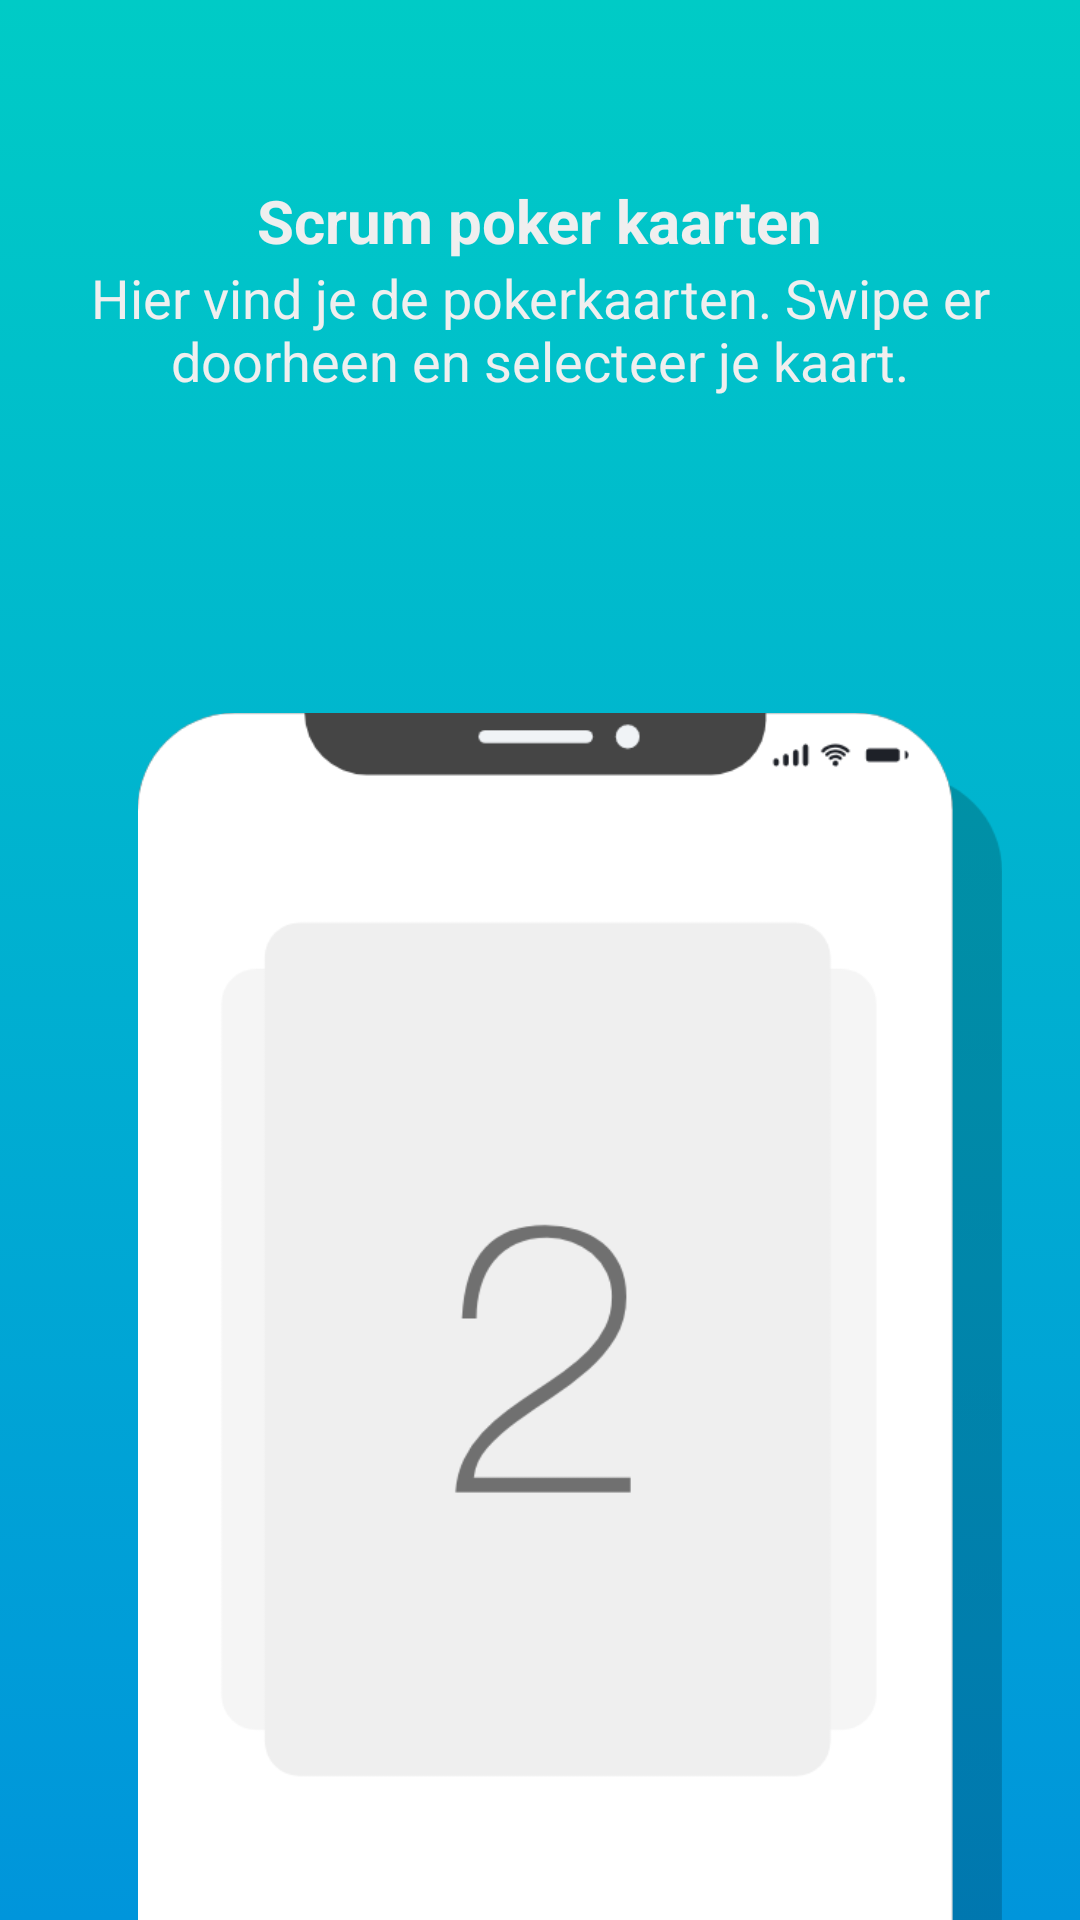

Android layout source for this screen:
<!-- AndroidManifest.xml: application theme AppTheme -->
<!-- res/layout/onboarding_first.xml -->
<LinearLayout
    xmlns:android="http://schemas.android.com/apk/res/android"
    android:orientation="vertical"
    android:layout_width="match_parent"
    android:layout_height="match_parent">

    <LinearLayout
        android:layout_width="match_parent"
        android:layout_height="wrap_content"
        android:layout_marginTop="60dp"
        android:orientation="vertical">

        <TextView
            style="@style/OnBoardingTitle"
            android:layout_width="wrap_content"
            android:layout_height="wrap_content"
            android:layout_gravity="center"
            android:paddingStart="@dimen/onboarding_text_padding"
            android:paddingEnd="@dimen/onboarding_text_padding"
            android:text="@string/onboarding_first_title" />

        <TextView
            style="@style/OnBoardingText"
            android:layout_width="wrap_content"
            android:layout_height="wrap_content"
            android:layout_gravity="center"
            android:gravity="center"
            android:lines="2"
            android:maxLines="2"
            android:paddingStart="@dimen/onboarding_text_padding"
            android:paddingEnd="@dimen/onboarding_text_padding"
            android:text="@string/onboarding_first_text" />

    </LinearLayout>

    <ImageView
        android:layout_width="wrap_content"
        android:layout_height="wrap_content"
        android:contentDescription="@string/placeholder"
        android:scaleX="1.2"
        android:scaleY="1.2"
        android:src="@drawable/onboarding_first2x"
        android:translationX="10dp"
        android:translationY="156dp" />

</LinearLayout >
<!-- resources referenced by this layout -->
<resources>
  <dimen name="onboarding_text_padding">20dp</dimen>
  <!-- drawable onboarding_first2x: png bitmap (drawable, 33552 bytes) -->
  <string name="onboarding_first_text">Hier vind je de pokerkaarten. Swipe er doorheen en selecteer je kaart.</string>
  <string name="onboarding_first_title">Scrum poker kaarten</string>
  <string name="placeholder">contentDescriptionPlaceholder</string>
  <style name="OnBoardingText" parent="TextBase">
          <item name="android:textSize">18sp</item>
      </style>
  <style name="OnBoardingTitle" parent="TextBase">
          <item name="android:textSize">20sp</item>
          <item name="android:textStyle">bold</item>
      </style>
  <style name="AppTheme" parent="Theme.AppCompat.Light.NoActionBar">
          
          <item name="colorPrimary">@color/colorPrimary</item>
          <item name="colorPrimaryDark">@color/colorPrimaryDark</item>
          <item name="colorAccent">@color/colorAccent</item>
  
          <item name="android:windowBackground">@drawable/selector_gradient_bg</item>
      </style>
  <style name="TextBase">
          <item name="android:textColor">@color/white</item>
          <item name="android:fontFamily">sans-serif</item>
      </style>
  <color name="colorPrimary">@color/cerulean</color>
  <color name="colorPrimaryDark">@color/aquamarine</color>
  <color name="colorAccent">@color/warmGrey</color>
  <!-- drawable selector_gradient_bg (drawable) -->
  <?xml version="1.0" encoding="utf-8"?>
  <selector xmlns:android="http://schemas.android.com/apk/res/android">
      <item>
          <shape>
              <gradient
                  android:angle="90"
                  android:startColor="@color/cerulean"
                  android:endColor="@color/aquamarine"
                  android:type="linear" />
          </shape>
      </item>
  </selector>
  <color name="white">#efefef</color>
  <color name="cerulean">#0095db</color>
  <color name="aquamarine">#00cbc6</color>
  <color name="warmGrey">#707070</color>
</resources>
